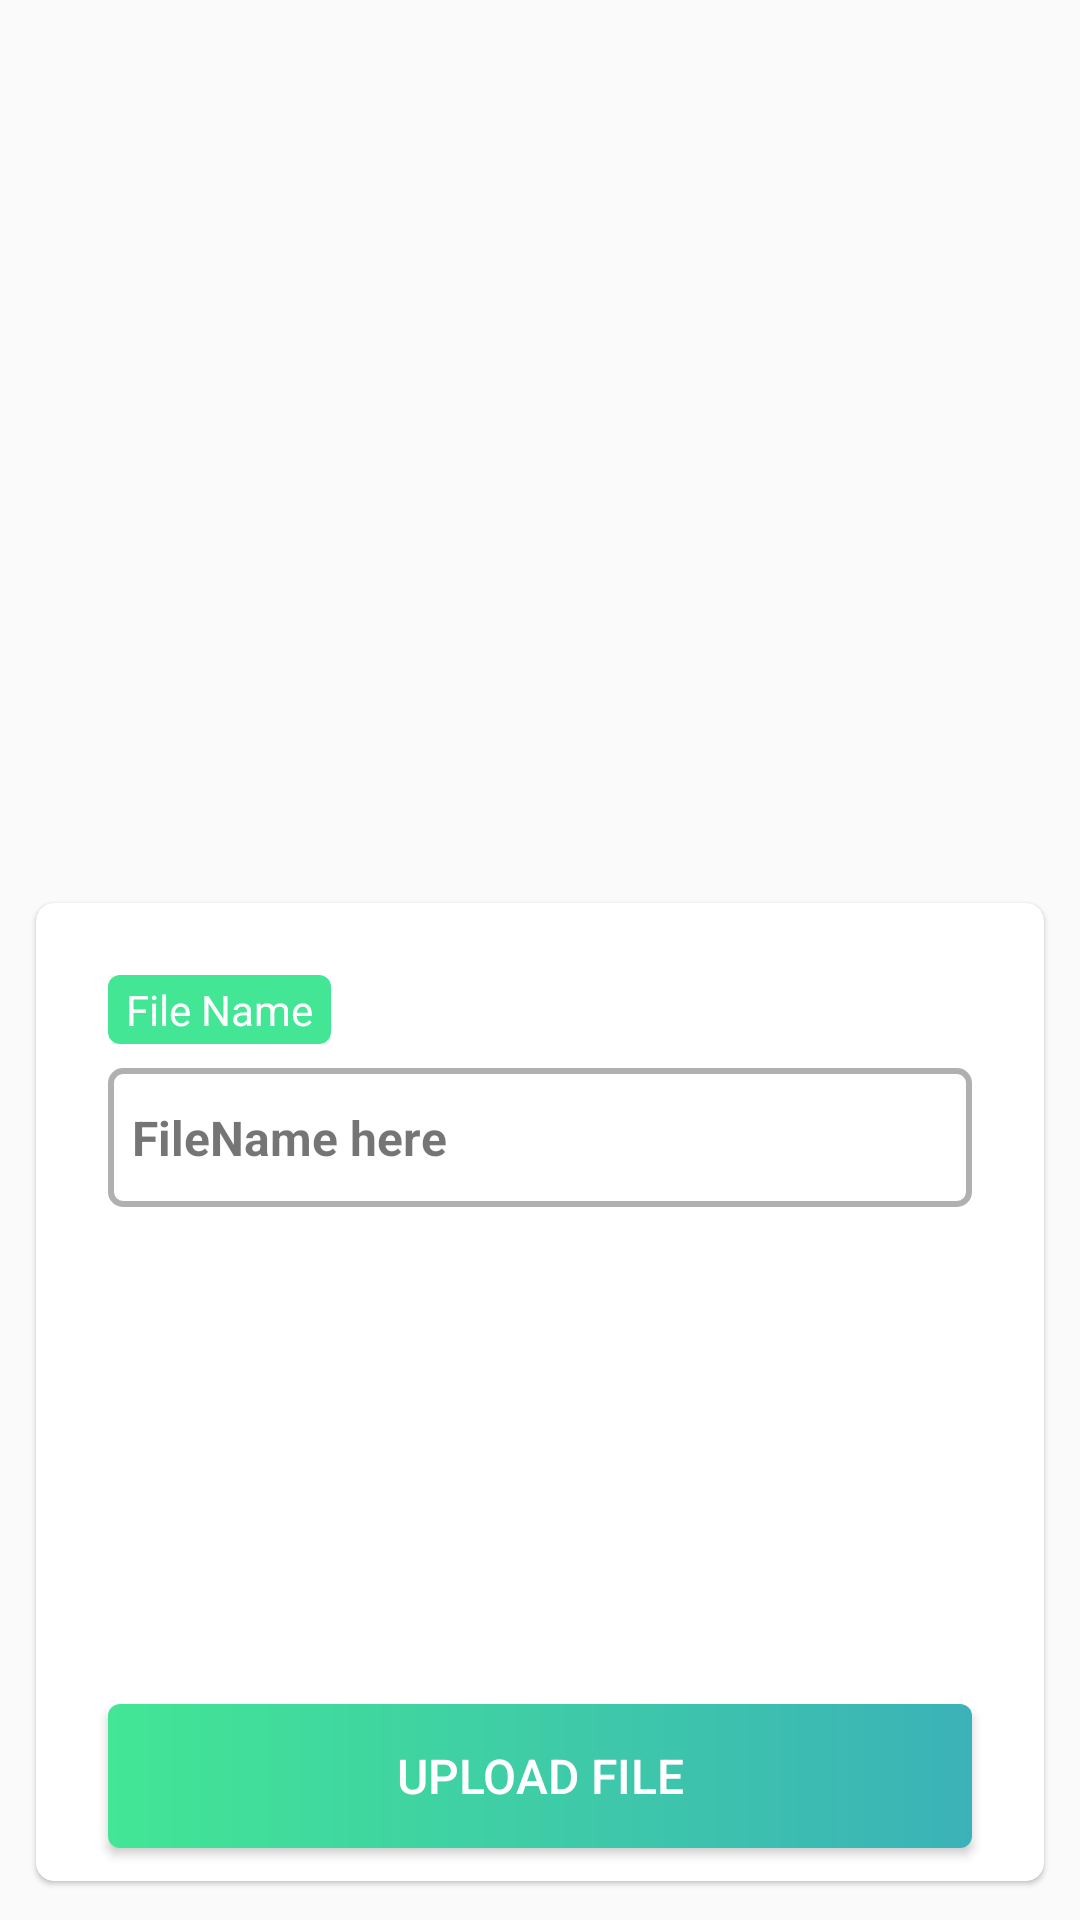

Produce the Android XML layout that renders to this screen, including the resource entries it uses.
<!-- AndroidManifest.xml: application theme AppTheme -->
<!-- res/layout/fragment_upload_file.xml -->
<?xml version="1.0" encoding="utf-8"?>
<androidx.constraintlayout.widget.ConstraintLayout xmlns:android="http://schemas.android.com/apk/res/android"
    xmlns:app="http://schemas.android.com/apk/res-auto"
    xmlns:tools="http://schemas.android.com/tools"
    android:layout_width="match_parent"
    android:layout_height="match_parent"
    tools:background="@drawable/background_launch_screen"
    tools:context=".ui.fragments.UploadFileFragment"
    >

  <Button
      android:id="@+id/btn_upload_file"
      android:layout_width="0dp"
      android:layout_height="wrap_content"
      android:layout_marginBottom="16dp"
      android:layout_marginEnd="8dp"
      android:layout_marginStart="8dp"
      android:background="@drawable/btn_upload_ripple"
      android:text="Upload File"
      android:textColor="@color/white"
      android:textSize="@dimen/header_text"
      app:layout_constraintBottom_toBottomOf="@id/card"
      app:layout_constraintDimensionRatio="w,6:1"
      app:layout_constraintEnd_toEndOf="@+id/card"
      app:layout_constraintStart_toStartOf="@+id/card"
      />

  <androidx.cardview.widget.CardView
      android:id="@+id/card"
      android:layout_width="match_parent"
      android:layout_height="0dp"
      android:layout_marginBottom="8dp"
      android:layout_marginEnd="8dp"
      android:layout_marginStart="8dp"
      android:layout_marginTop="8dp"
      app:cardBackgroundColor="@color/white"
      app:cardCornerRadius="6dp"
      app:cardElevation="1dp"
      app:cardUseCompatPadding="true"
      app:layout_constraintBottom_toBottomOf="parent"
      app:layout_constraintEnd_toEndOf="parent"
      app:layout_constraintStart_toStartOf="parent"
      app:layout_constraintTop_toTopOf="@+id/guideline"
      >
    <androidx.constraintlayout.widget.ConstraintLayout
        android:layout_width="match_parent"
        android:layout_height="match_parent"
        >

      <TextView
          android:id="@+id/file_name_heading"
          android:layout_width="wrap_content"
          android:layout_height="wrap_content"
          android:layout_marginTop="24dp"
          android:background="@drawable/bg_text_green"
          android:paddingBottom="2dp"
          android:paddingEnd="6dp"
          android:paddingStart="6dp"
          android:paddingTop="2dp"
          android:text="File Name"
          android:textColor="@color/white"
          android:textSize="14sp"
          app:layout_constraintStart_toStartOf="@+id/linearLayout"
          app:layout_constraintTop_toTopOf="parent"
          />

      <LinearLayout
          android:id="@+id/linearLayout"
          android:layout_width="0dp"
          android:layout_height="0dp"
          android:layout_marginBottom="16dp"
          android:layout_marginEnd="24dp"
          android:layout_marginStart="24dp"
          android:layout_marginTop="8dp"
          android:background="@drawable/grey_box"
          android:orientation="horizontal"
          app:layout_constraintBottom_toTopOf="@+id/guideline3"
          app:layout_constraintEnd_toEndOf="parent"
          app:layout_constraintStart_toStartOf="parent"
          app:layout_constraintTop_toBottomOf="@id/file_name_heading"
          >

        <TextView
            android:id="@+id/file_name"
            android:layout_width="wrap_content"
            android:layout_height="wrap_content"
            android:layout_gravity="center_vertical|start"
            android:layout_marginEnd="8dp"
            android:layout_marginStart="8dp"
            android:maxLines="1"
            android:text="FileName here"
            android:textSize="@dimen/content_text"
            android:textStyle="bold"
            />

      </LinearLayout>
      <androidx.constraintlayout.widget.Guideline
          android:id="@+id/guideline3"
          android:layout_width="wrap_content"
          android:layout_height="wrap_content"
          android:orientation="horizontal"
          app:layout_constraintGuide_percent="0.36"
          />
    </androidx.constraintlayout.widget.ConstraintLayout>
  </androidx.cardview.widget.CardView>

  <androidx.constraintlayout.widget.Guideline
      android:id="@+id/guideline"
      android:layout_width="wrap_content"
      android:layout_height="wrap_content"
      android:orientation="horizontal"
      app:layout_constraintGuide_percent="0.45"
      />

</androidx.constraintlayout.widget.ConstraintLayout>
<!-- resources referenced by this layout -->
<resources>
  <color name="white">#ffffff</color>
  <dimen name="content_text">16sp</dimen>
  <dimen name="header_text">16sp</dimen>
  <!-- drawable background_launch_screen (drawable) -->
  <?xml version="1.0" encoding="utf-8"?>
  <layer-list xmlns:android="http://schemas.android.com/apk/res/android">
  
  
    <item android:drawable="@drawable/bg_blue_gradient"/>
  
    
    
  </layer-list>
  <!-- drawable bg_text_green (drawable) -->
  <?xml version="1.0" encoding="utf-8"?>
  <shape xmlns:android="http://schemas.android.com/apk/res/android">
    <solid android:color="@color/light_green"/>
    <corners android:radius="@dimen/default_corner_radius"/>
  
  </shape>
  <!-- drawable btn_upload_ripple (drawable) -->
  <?xml version="1.0" encoding="utf-8"?>
  <ripple xmlns:android="http://schemas.android.com/apk/res/android"
      android:color="@android:color/white">
    <item android:drawable="@drawable/btn_upload"/>
  </ripple>
  <!-- drawable grey_box (drawable) -->
  <?xml version="1.0" encoding="utf-8"?>
  <shape xmlns:android="http://schemas.android.com/apk/res/android">
    <stroke
        android:color="@color/dark_grey_op186"
        android:width="2dp"/>
    <corners android:radius="4dp"/>
  </shape>
  <style name="AppTheme" parent="Theme.AppCompat.Light.DarkActionBar">
          <item name="colorPrimary">@color/colorPrimary</item>
          <item name="colorPrimaryDark">@color/colorPrimaryDark</item>
          <item name="colorAccent">@color/colorAccent</item>
          <item name="fontFamily">@font/source_sans</item>
      </style>
  <!-- drawable bg_blue_gradient (drawable) -->
  <?xml version="1.0" encoding="utf-8"?>
  <shape xmlns:android="http://schemas.android.com/apk/res/android"
      android:shape="rectangle">
  
    <gradient
        android:angle="90"
        android:endColor="@color/colorPrimary"
        android:startColor="@color/cool_blue"
        android:type="linear"/>
  
    <corners android:radius="0dp"/>
  </shape>
  <color name="light_green">#42E695</color>
  <dimen name="default_corner_radius">4dp</dimen>
  <!-- drawable btn_upload (drawable) -->
  <?xml version="1.0" encoding="utf-8"?>
  <shape xmlns:android="http://schemas.android.com/apk/res/android">
    <corners android:radius="@dimen/default_corner_radius" />
  
    <gradient
        android:endColor="@color/blueish_green"
        android:startColor="@color/light_green"/>
  
  </shape>
  <color name="dark_grey_op186">#c1979797</color>
  <color name="colorPrimary">#29b6f6</color>
  <color name="colorPrimaryDark">#2196f3</color>
  <color name="colorAccent">#ffffff</color>
  <color name="cool_blue">#0081FF</color>
  <color name="blueish_green">#3BB2B8</color>
</resources>
